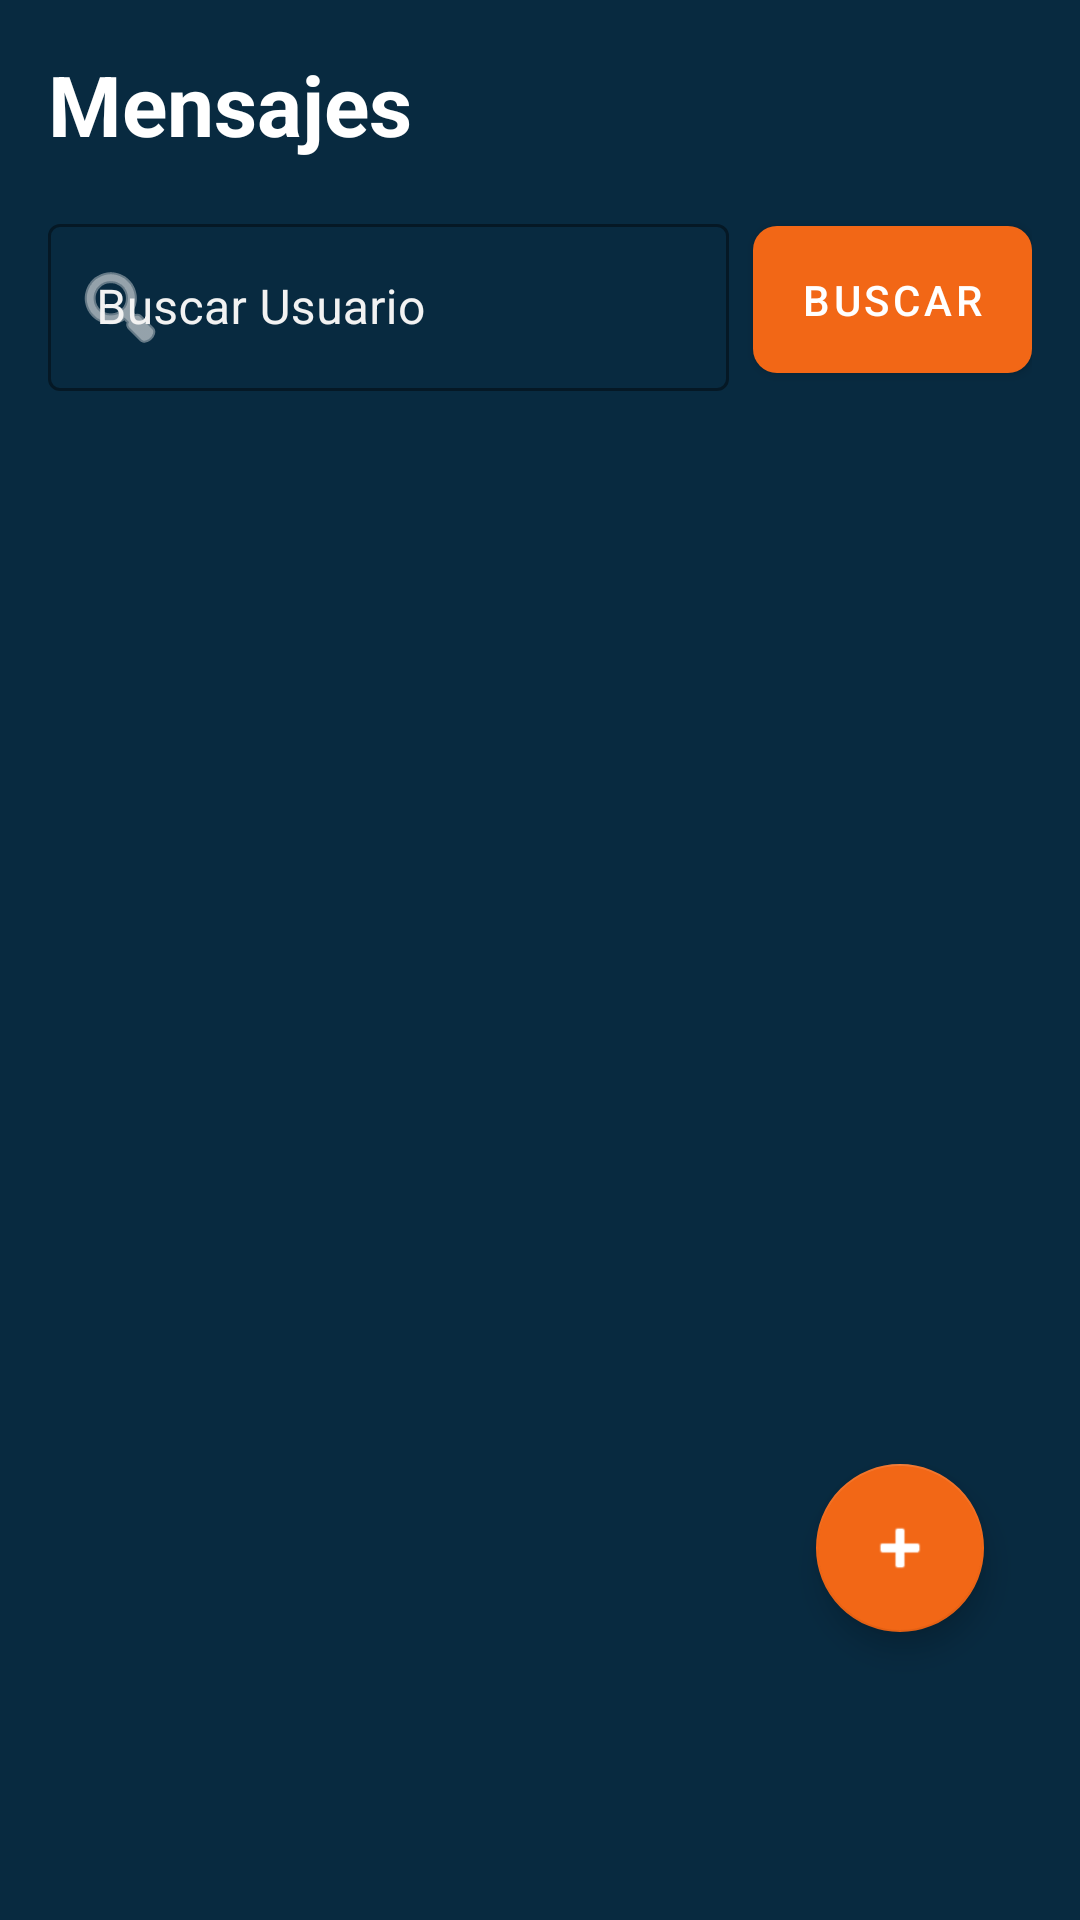

Produce the Android XML layout that renders to this screen, including the resource entries it uses.
<!-- AndroidManifest.xml: application theme Theme.ComunidadEarendil -->
<!-- res/layout/fragment_mensajes.xml -->
<?xml version="1.0" encoding="utf-8"?>
<androidx.constraintlayout.widget.ConstraintLayout xmlns:android="http://schemas.android.com/apk/res/android"
    xmlns:app="http://schemas.android.com/apk/res-auto"
    xmlns:tools="http://schemas.android.com/tools"
    android:layout_width="match_parent"
    android:layout_height="match_parent"
    android:background="@color/azul"
    android:padding="16dp">

    <TextView
        android:id="@+id/tvMensajesTitle"
        android:layout_width="wrap_content"
        android:layout_height="wrap_content"
        android:text="Mensajes"
        android:textColor="@color/white"
        android:textSize="28sp"
        android:textStyle="bold"
        app:layout_constraintStart_toStartOf="parent"
        app:layout_constraintTop_toTopOf="parent" />

    <com.google.android.material.textfield.TextInputLayout
        android:id="@+id/tilMensaje"
        style="@style/Widget.MaterialComponents.TextInputLayout.OutlinedBox"
        android:layout_width="0dp"
        android:layout_height="wrap_content"
        android:layout_marginTop="16dp"
        android:layout_marginEnd="8dp"
        android:hint="Buscar Usuario"
        android:textColorHint="@color/gris"
        app:boxStrokeColor="@color/naranja"
        app:hintTextColor="@color/naranja"
        app:layout_constraintEnd_toStartOf="@+id/btnBuscar"
        app:layout_constraintStart_toStartOf="parent"
        app:layout_constraintTop_toBottomOf="@+id/tvMensajesTitle"
        app:startIconDrawable="@android:drawable/ic_menu_search"
        app:startIconTint="@color/gris">

        <com.google.android.material.textfield.TextInputEditText
            android:id="@+id/etMensaje"
            android:layout_width="match_parent"
            android:layout_height="wrap_content"
            android:inputType="textShortMessage|textAutoCorrect"
            android:textColor="@color/white" />
    </com.google.android.material.textfield.TextInputLayout>

    <com.google.android.material.button.MaterialButton
        android:id="@+id/btnBuscar"
        style="@style/Widget.MaterialComponents.Button"
        android:layout_width="wrap_content"
        android:layout_height="0dp"
        android:text="BUSCAR"
        app:cornerRadius="8dp"
        app:layout_constraintBottom_toBottomOf="@+id/tilMensaje"
        app:layout_constraintEnd_toEndOf="parent"
        app:layout_constraintTop_toTopOf="@+id/tilMensaje" />

    
    <androidx.recyclerview.widget.RecyclerView
        android:id="@+id/rvMensajes"
        android:layout_width="0dp"
        android:layout_height="0dp"
        android:layout_marginTop="8dp"
        android:clipToPadding="false"
        android:paddingBottom="16dp"
        app:layoutManager="androidx.recyclerview.widget.LinearLayoutManager"
        app:layout_constraintBottom_toBottomOf="parent"
        app:layout_constraintEnd_toEndOf="parent"
        app:layout_constraintStart_toStartOf="parent"
        app:layout_constraintTop_toBottomOf="@+id/tilMensaje"
        tools:listitem="@layout/item_mensajes" />


    <com.google.android.material.floatingactionbutton.FloatingActionButton
        android:id="@+id/fabNuevoChat"
        android:layout_width="wrap_content"
        android:layout_height="wrap_content"
        android:layout_marginEnd="16dp"
        android:layout_marginBottom="80dp"
        android:src="@android:drawable/ic_input_add"
        app:backgroundTint="@color/naranja"
        app:tint="@color/white"
        app:elevation="6dp"
        app:layout_constraintBottom_toBottomOf="parent"
        app:layout_constraintEnd_toEndOf="parent"
        android:contentDescription="Agregar nueva publicación" />

</androidx.constraintlayout.widget.ConstraintLayout>
<!-- res/layout/item_mensajes.xml (included above) -->
<?xml version="1.0" encoding="utf-8"?>
<com.google.android.material.card.MaterialCardView xmlns:android="http://schemas.android.com/apk/res/android"
    xmlns:app="http://schemas.android.com/apk/res-auto"
    xmlns:tools="http://schemas.android.com/tools"
    android:layout_width="match_parent"
    android:layout_height="wrap_content"
    android:layout_marginHorizontal="12dp"
    android:layout_marginVertical="4dp"
    app:cardCornerRadius="12dp"
    app:cardElevation="0dp"
    app:strokeWidth="0dp"
    app:cardBackgroundColor="@color/azulito">

    <androidx.constraintlayout.widget.ConstraintLayout
        android:layout_width="match_parent"
        android:layout_height="wrap_content"
        android:padding="12dp">

        
        <com.google.android.material.imageview.ShapeableImageView
            android:id="@+id/ivProfile"
            android:layout_width="50dp"
            android:layout_height="50dp"
            android:scaleType="centerCrop"
            app:layout_constraintBottom_toBottomOf="parent"
            app:layout_constraintStart_toStartOf="parent"
            app:layout_constraintTop_toTopOf="parent"
            app:shapeAppearanceOverlay="@style/ShapeAppearance.MaterialComponents.MediumComponent"
            tools:srcCompat="@tools:sample/avatars" />

        
        <TextView
            android:id="@+id/tvUsername"
            android:layout_width="0dp"
            android:layout_height="wrap_content"
            android:layout_marginStart="12dp"
            android:layout_marginEnd="8dp"
            android:ellipsize="end"
            android:maxLines="1"
            android:text="Nombre de Usuario"
            android:textColor="@color/white"
            android:textSize="16sp"
            android:textStyle="bold"
            app:layout_constraintEnd_toStartOf="@+id/tvDate"
            app:layout_constraintStart_toEndOf="@+id/ivProfile"
            app:layout_constraintTop_toTopOf="@+id/ivProfile" />

        
        <TextView
            android:id="@+id/tvDate"
            android:layout_width="wrap_content"
            android:layout_height="wrap_content"
            android:text="12:45 PM"
            android:textColor="@color/gris"
            android:textSize="11sp"
            app:layout_constraintEnd_toEndOf="parent"
            app:layout_constraintTop_toTopOf="@+id/tvUsername" />

        
        <TextView
            android:id="@+id/tvPreview"
            android:layout_width="0dp"
            android:layout_height="wrap_content"
            android:layout_marginTop="2dp"
            android:ellipsize="end"
            android:maxLines="2"
            android:text="Este es el contenido del mensaje que se corta si es muy largo..."
            android:textColor="@color/gris"
            android:textSize="14sp"
            app:layout_constraintEnd_toEndOf="parent"
            app:layout_constraintStart_toStartOf="@+id/tvUsername"
            app:layout_constraintTop_toBottomOf="@+id/tvUsername" />

    </androidx.constraintlayout.widget.ConstraintLayout>
</com.google.android.material.card.MaterialCardView>
<!-- resources referenced by this layout -->
<resources>
  <color name="azul">#082A40</color>
  <color name="azulito">#18456F</color>
  <color name="gris">#F2F2F2</color>
  <color name="naranja">#F26716</color>
  <color name="white">#FFFFFFFF</color>
  <style name="Theme.ComunidadEarendil" parent="Theme.MaterialComponents.DayNight.NoActionBar">
          
          <item name="colorPrimary">@color/naranja</item>
          <item name="colorPrimaryVariant">@color/naranjita</item>
          <item name="colorOnPrimary">@color/white</item>
          
          
          <item name="colorSecondary">@color/verde</item>
          <item name="colorSecondaryVariant">@color/verde</item>
          <item name="colorOnSecondary">@color/white</item>
  
          
          <item name="android:textColorPrimary">@color/white</item>
          <item name="android:textColorSecondary">@color/gris</item>
          <item name="android:editTextColor">@color/white</item>
          
          
          <item name="android:statusBarColor">@color/azul</item>
          
          
          <item name="android:windowBackground">@color/azul</item>
      </style>
  <color name="naranjita">#F2921D</color>
  <color name="verde">#166043</color>
</resources>
